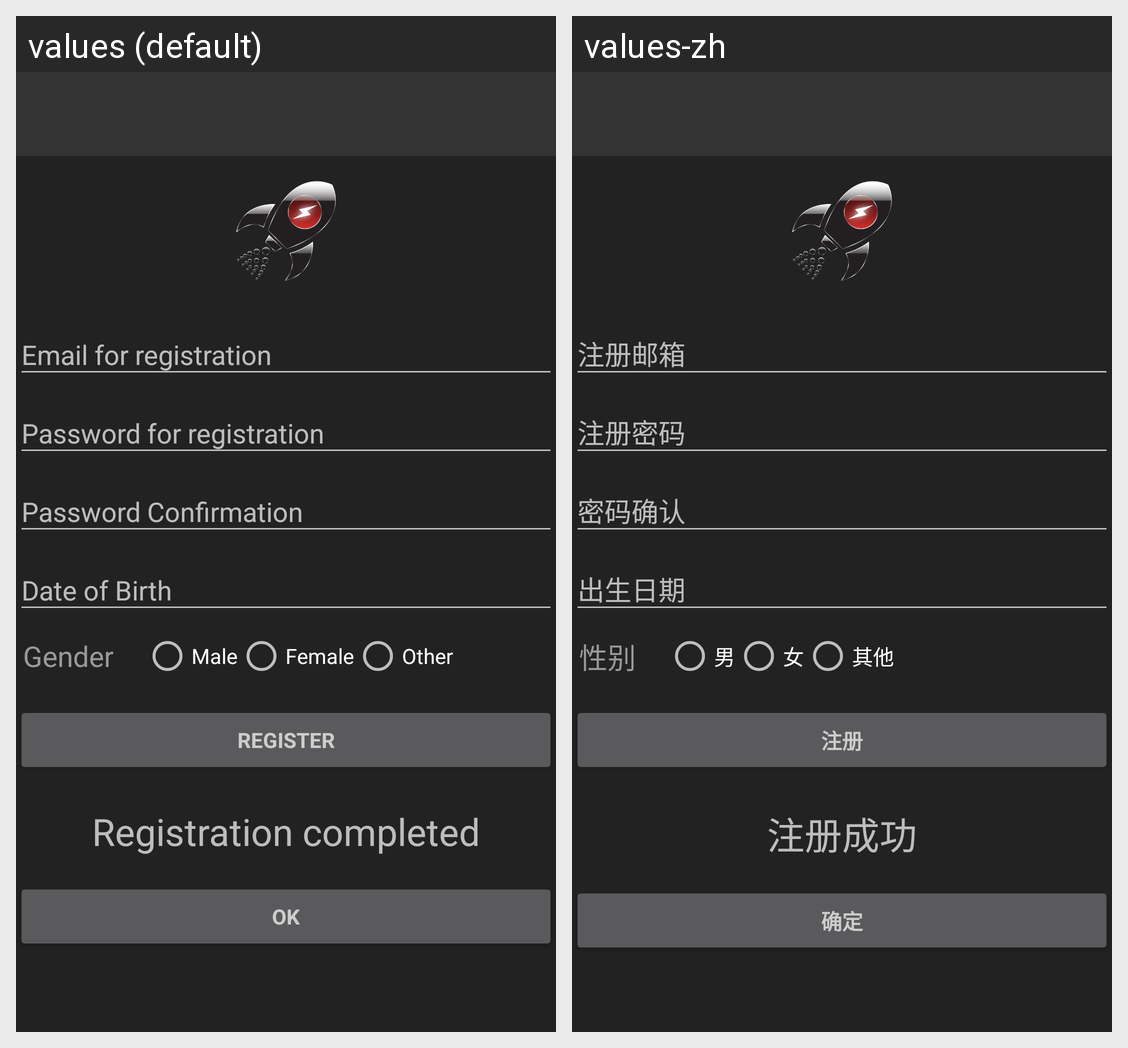

Strings drawn on this Android screen and how each of the app's shown locales translates them:
Android screen res/layout/activity_register.xml rendered under 2 locales, left to right: values (default), values-zh. Device: Nexus 5 (rendered at 1080×1920; each locale shown at half size, 540×960, under a caption strip naming it); theme AppTheme.
Strings drawn on this screen, with the default value and each locale's value (text and hints the layout hard-codes, and strings that could not be matched under every locale, appear in the picture but are not listed):

action_register
  values: Register
  values-zh: 注册

prompt_gender
  values: Gender
  values-zh: 性别

gender_value_male
  values: Male
  values-zh: 男

gender_value_female
  values: Female
  values-zh: 女

gender_value_other
  values: Other
  values-zh: 其他

msg_registration_completed
  values: Registration completed
  values-zh: 注册成功

button_confirmation
  values: Ok
  values-zh: 确定
